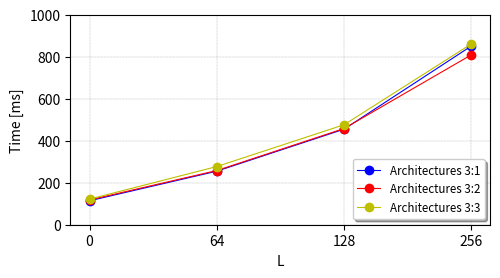
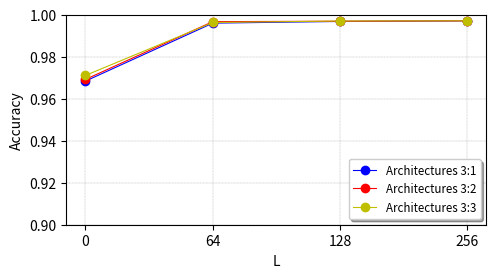
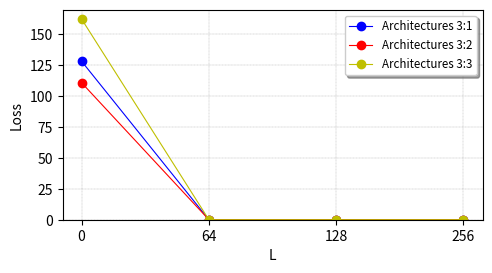

These figures' Python source, in order:
# ADDITIONAL PLOTS ----------------------------------------------------

import matplotlib.pyplot as plt

# Epoch duration time vectors for each architecture ratio N_1/N_2
time_3_1 = [114, 255, 455, 851]
time_3_2 = [118, 258, 458, 809]
time_3_3 = [122, 277, 476, 861]

# CE_T vectors for each architecture ratio N_1/N_2
CE_3_1 = [128.2626, 0.0144, 0.0127, 0.0107]
CE_3_2 = [110.8878, 0.0144, 0.0121, 0.0104]
CE_3_3 = [162.4192, 0.0139, 0.0100, 0.0097]

# Accuracy vectors for each architecture ratio N_1/N_2
A_3_1 = [0.9684, 0.9960, 0.9968, 0.9971]
A_3_2 = [0.9692, 0.9967, 0.9969, 0.9971]
A_3_3 = [0.9711, 0.9963, 0.9970, 0.9971]

# LSTM units vector
LSTM = [0, 64, 128, 256]
def_x = range(len(LSTM))

# Plot epoch duration vs L for each architecture
plt.subplots(figsize=(6, 3), dpi=300)
plt.plot(def_x, time_3_1, '-ob', def_x, time_3_2, '-or', def_x, time_3_3, '-oy', linewidth="0.8")
plt.ylim([0, 1000])
plt.xticks(def_x, LSTM)
plt.xlabel("L", fontsize="medium")
plt.ylabel("Time [ms]", fontsize="medium")
plt.legend(('Architectures 3:1', 'Architectures 3:2', 'Architectures 3:3'),
           fontsize="small", loc='lower right', shadow=True)
plt.grid(color='gray', linestyle='--', linewidth=0.2)
plt.subplots_adjust(left=0.15, right=0.85, bottom=0.15, top=0.85)
plt.savefig("Epoch_time.eps")

# Plot accuracy vs L for each architecture
plt.subplots(figsize=(6, 3), dpi=300)
plt.plot(def_x, A_3_1, '-ob', def_x, A_3_2, '-or', def_x, A_3_3, '-oy', linewidth="0.8")
plt.ylim([0.9, 1])
plt.xticks(def_x, LSTM)
plt.xlabel("L", fontsize="medium")
plt.ylabel("Accuracy", fontsize="medium")
plt.legend(('Architectures 3:1', 'Architectures 3:2', 'Architectures 3:3'),
           fontsize="small", loc='lower right', shadow=True)
plt.grid(color='gray', linestyle='--', linewidth=0.2)
plt.subplots_adjust(left=0.15, right=0.85, bottom=0.15, top=0.85)
plt.savefig("Accuracy_VS_L.eps")

# Plot CE vs L for each architecture
plt.subplots(figsize=(6, 3), dpi=300)
plt.plot(def_x, CE_3_1, '-ob', def_x, CE_3_2, '-or', def_x, CE_3_3, '-oy', linewidth="0.8")
plt.ylim([0, 170])
plt.xticks(def_x, LSTM)
plt.xlabel("L", fontsize="medium")
plt.ylabel("Loss", fontsize="medium")
plt.legend(('Architectures 3:1', 'Architectures 3:2', 'Architectures 3:3'),
           fontsize="small", loc='upper right', shadow=True)
plt.grid(color='gray', linestyle='--', linewidth=0.2)
plt.subplots_adjust(left=0.15, right=0.85, bottom=0.15, top=0.85)
plt.savefig("Loss_VS_L.eps")